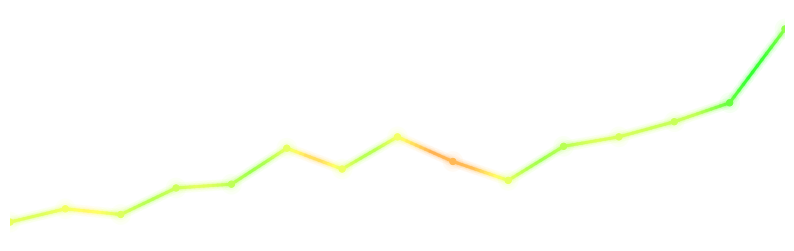

This chart was generated by the following Python code:
import numpy as np
import matplotlib.pyplot as plt
from matplotlib.collections import LineCollection
from matplotlib.colors import LinearSegmentedColormap, Normalize

# === Dados de exemplo ===
elo = np.array([18,25,22,36,38,57,46,63,50,40,58,63,71,81,120])
x = np.arange(len(elo))

# === Densificação dos pontos para suavizar as transições ===
# Em vez de usar apenas os pontos originais (que criam segmentos visíveis e "em blocos"),
# criamos muitos sub-segmentos lineares entre cada par de pontos originais. Isso permite
# que o gradiente de cor e o contorno apareçam mais suaves. Não adicionamos dependências
# externas (scipy); usamos interpolação linear com upsampling.
upsample_per_segment = 12  # quantos sub-segmentos criar entre dois pontos consecutivos

# Constroi arrays densos (x_dense, y_dense) juntando sublinspaces entre cada par de pontos
x_dense_list = []
y_dense_list = []
for i in range(len(x) - 1):
        xs = np.linspace(x[i], x[i+1], upsample_per_segment + 1)
        ys = np.linspace(elo[i], elo[i+1], upsample_per_segment + 1)
        # evita duplicar o último ponto de cada segmento, exceto no último segmento
        if i < len(x) - 2:
                xs = xs[:-1]
                ys = ys[:-1]
        x_dense_list.append(xs)
        y_dense_list.append(ys)

x_dense = np.concatenate(x_dense_list)
y_dense = np.concatenate(y_dense_list)

# Garante o último ponto
x_dense = np.append(x_dense, x[-1])
y_dense = np.append(y_dense, elo[-1])

# Inclinações por sub-segmento e normalização (-1..1)
slope_dense = np.diff(y_dense)
max_s = np.max(np.abs(slope_dense)) if slope_dense.size > 0 else 1.0
if max_s == 0:
        slope_norm = slope_dense
else:
        slope_norm = slope_dense / max_s

# === Segmentos (densos) ===
points = np.array([x_dense, y_dense]).T.reshape(-1, 1, 2)
segments = np.concatenate([points[:-1], points[1:]], axis=1)

# === Color array contínuo / gradiente suave ===
# Opções: 'position' (esquerda→direita), 'elo' (valor), 'slope_smoothed' (inclinacao suavizada)
color_mode = 'slope_smoothed'

if color_mode == 'position':
        # gradiente uniforme ao longo do comprimento da linha
        color_array = np.linspace(-1.0, 1.0, len(segments))
elif color_mode == 'elo':
        # usa o valor de elo (y_dense) para colorir, normalizando para -1..1
        vals = y_dense[:-1]
        vmin, vmax = vals.min(), vals.max()
        if vmax - vmin == 0:
                color_array = np.zeros(len(vals))
        else:
                color_array = (vals - vmin) / (vmax - vmin) * 2 - 1
else:
        # suaviza a inclinação com média móvel para obter transições de cor suaves
        # slope_norm tem comprimento = len(segments)
        window = 15  # tamanho da janela de suavização (ajustável)
        kernel = np.ones(window) / window
        # modo='same' mantém o mesmo comprimento
        color_array = np.convolve(slope_norm, kernel, mode='same')
        # normaliza para a faixa -1..1
        max_abs = np.max(np.abs(color_array)) if color_array.size > 0 else 1.0
        if max_abs != 0:
                color_array = color_array / max_abs


# === Gradiente de cor: vermelho (-1) → amarelo (0) → verde (+1) ===
cmap = LinearSegmentedColormap.from_list(
    "elo_slope",
    [
        (0.0, "#ff3333"),  # vermelho
        (0.5, "#ffff66"),  # amarelo
        (1.0, "#33ff33"),  # verde
    ]
)
norm = Normalize(vmin=-1, vmax=1)

# === Cria o LineCollection principal ===
# Cria o LineCollection usando o array de cor contínuo
lc = LineCollection(segments, cmap=cmap, norm=norm)
lc.set_array(color_array)
lc.set_linewidth(2)
# suaviza junções e habilita antialiasing
try:
        lc.set_joinstyle('round')
        lc.set_capstyle('round')
except Exception:
        # alguns backends/matplotlib versions podem não suportar capstyle; ignore se falhar
        pass
lc.set_antialiaseds(True)

# === Configuração do gráfico ===
fig, ax = plt.subplots(figsize=(10, 3))
ax.set_facecolor("#0E1114")
ax.set_xlim(x.min(), x.max())
ax.set_ylim(elo.min() - 10, elo.max() + 10)
ax.axis("off")

# === Efeito "neon glow" ===
# Desenha várias linhas verdes com transparência decrescente e espessura crescente
for glow_width, alpha in [(8, 0.05), (5, 0.1), (3, 0.2), (2, 0.3)]:
        lc_glow = LineCollection(segments, cmap=cmap, norm=norm)
        # glow usa mesmo gradiente contínuo para seguir a linha suavemente
        lc_glow.set_array(color_array)
        lc_glow.set_linewidth(glow_width)
        lc_glow.set_alpha(alpha)
        try:
                lc_glow.set_joinstyle('round')
                lc_glow.set_capstyle('round')
        except Exception:
                pass
        lc_glow.set_antialiaseds(True)
        ax.add_collection(lc_glow)

# === Linha principal ===
ax.add_collection(lc)

# === Marcadores (dots) nos pontos originais ===
# Calcula cores para os marcadores mapeando as posições originais `x` ao
# `color_array` (que foi gerado sobre os segmentos densos) e usa o colormap
# para obter cores RGBA.
# `color_array` tem tamanho igual ao número de segmentos (len(segments)) enquanto
# `x_dense` tem um ponto a mais. Para interpolar corretamente, usamos as posições
# médias de cada segmento como coordenadas (x) correspondentes a `color_array`.
x_seg = (x_dense[:-1] + x_dense[1:]) / 2.0
# estende as bordas para garantir que valores em x=0 e x=max(x) tenham cor definida
x_seg_ext = np.concatenate(([x_dense[0]], x_seg, [x_dense[-1]]))
color_ext = np.concatenate(([color_array[0]], color_array, [color_array[-1]]))
marker_vals = np.interp(x, x_seg_ext, color_ext)
sm = plt.cm.ScalarMappable(norm=norm, cmap=cmap)
marker_rgba = sm.to_rgba(marker_vals)

# Glow leve atrás dos pontos
for size, a in [(220, 0.06), (120, 0.05)]:
        ax.scatter(x, elo, s=size, color=marker_rgba, alpha=a, linewidths=0, zorder=2)

# Pontos principais
ax.scatter(x, elo, s=20, c=marker_rgba, linewidths=0.8, zorder=4)

# === Pontos e rótulos ===
min_idx = np.argmin(elo)
max_idx = np.argmax(elo)
now_idx = len(elo) - 1

# === Salva o resultado ===
plt.savefig("elo_neon_gradient.png", transparent=True, bbox_inches='tight', pad_inches=0)
plt.close()
